Image classification data set "dataset_segmented" (Suneesh-Vinayaga/pneumonia-detection on GitHub). Class labels (2): normal, pneumonia.

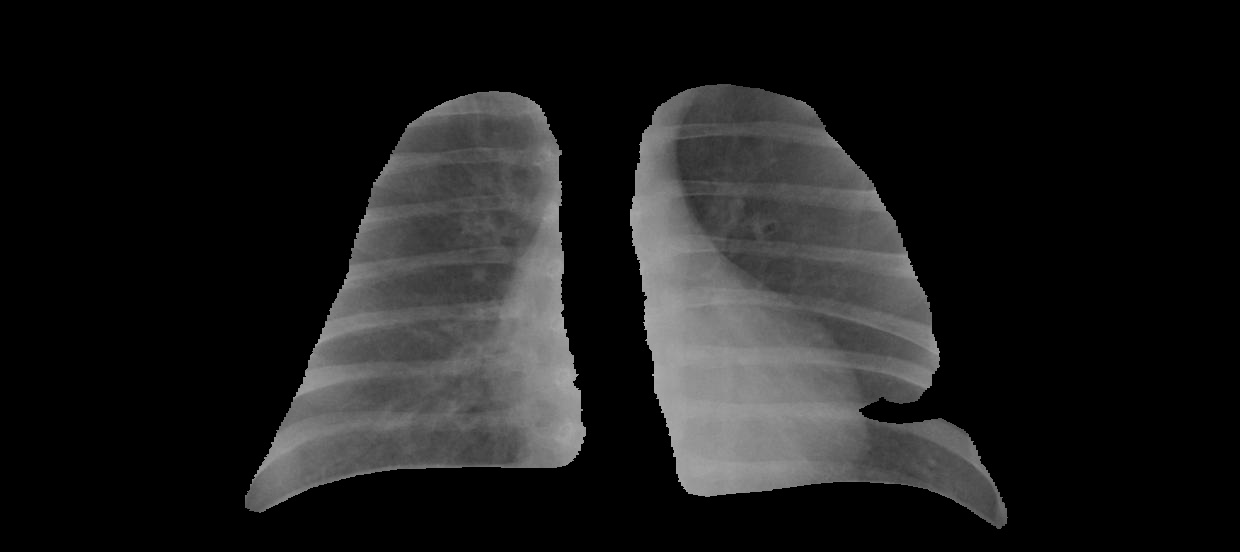
Label: pneumonia

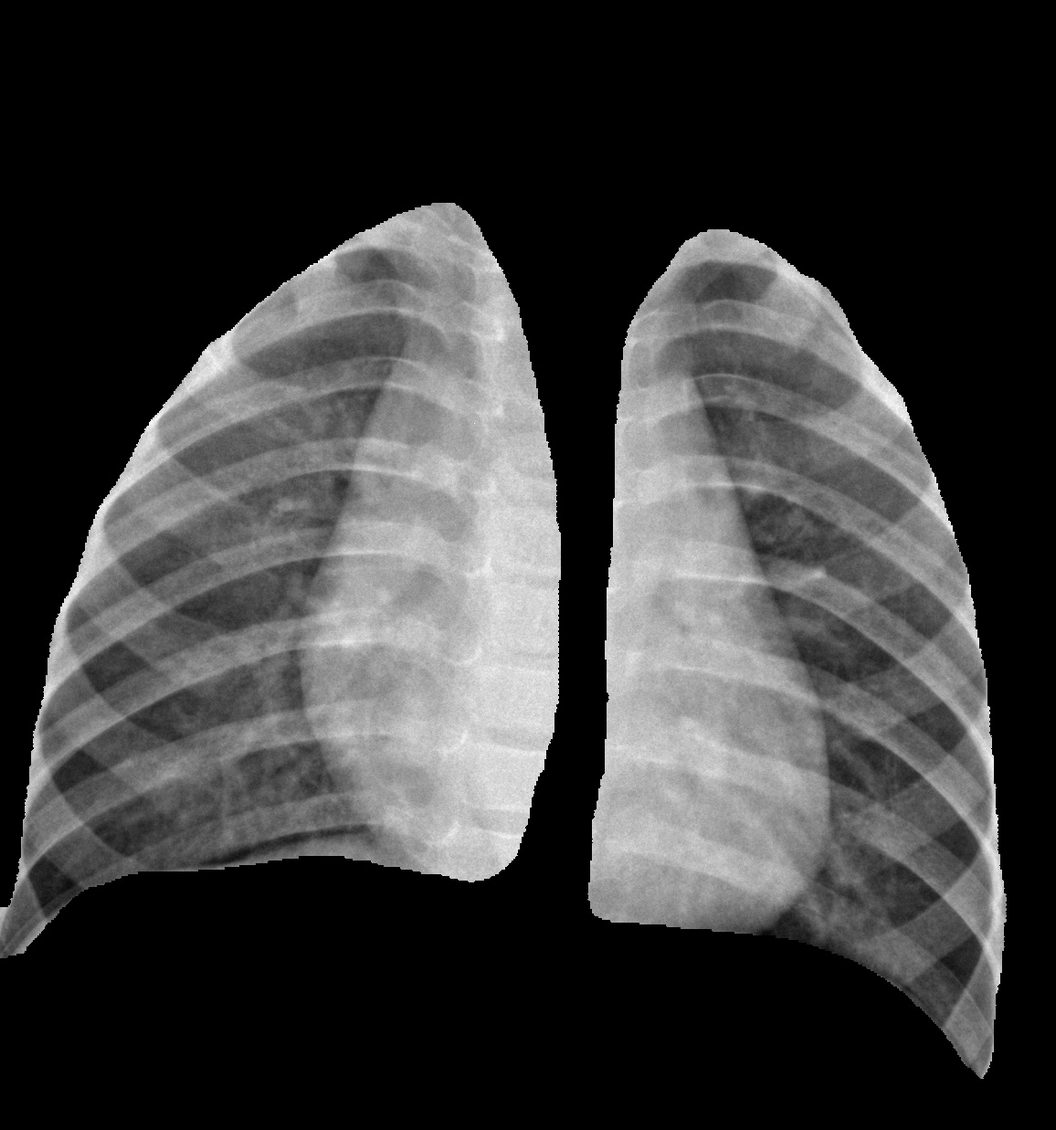
Label: normal

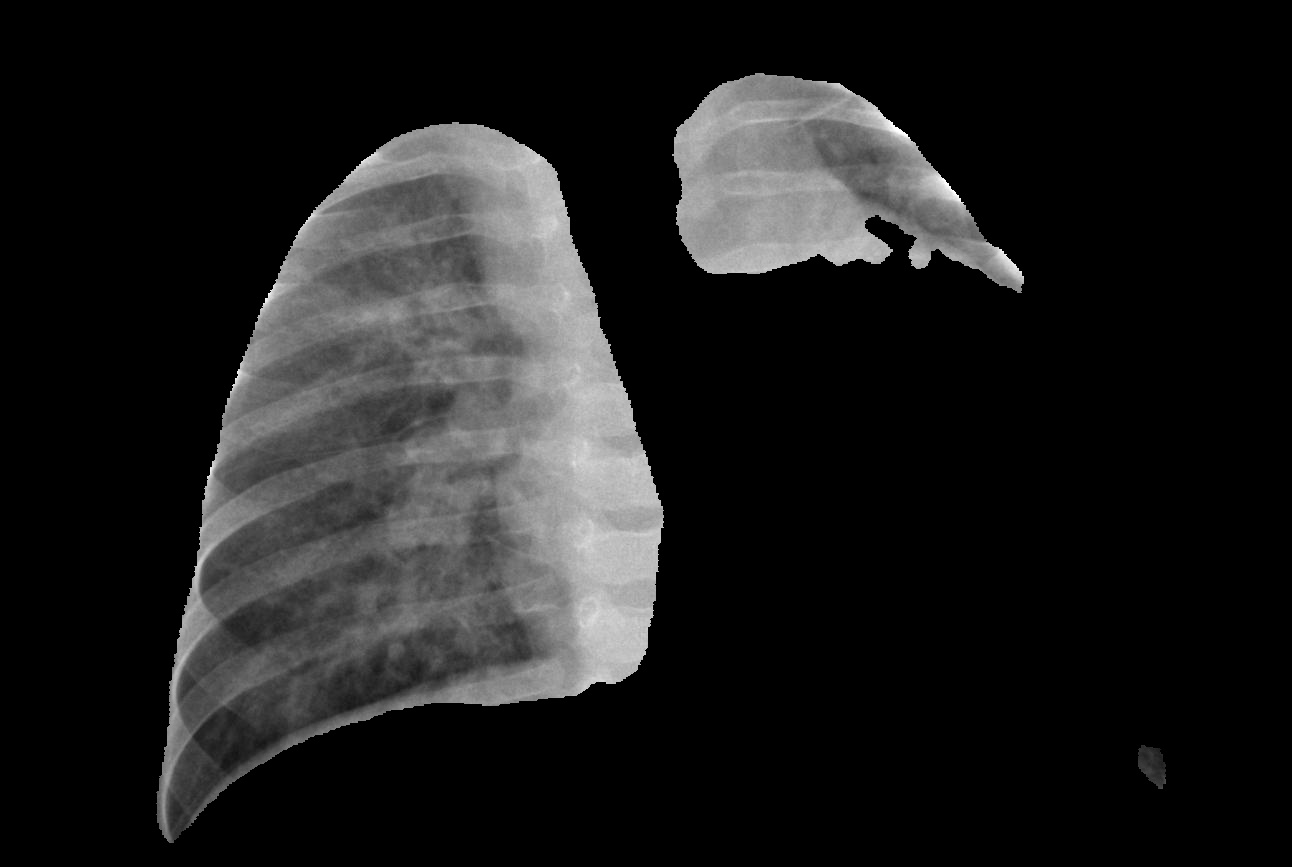
Label: pneumonia

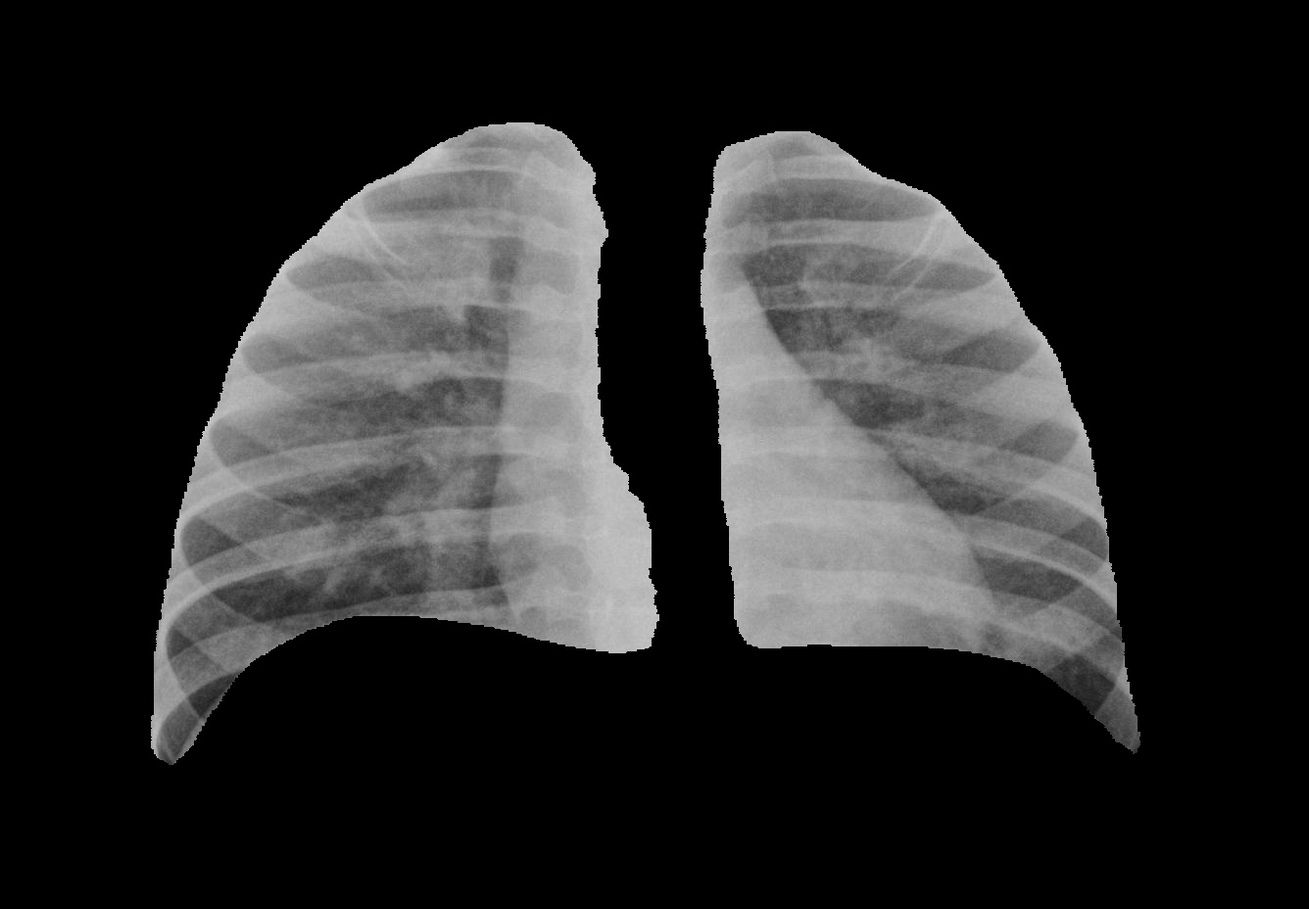
Label: pneumonia

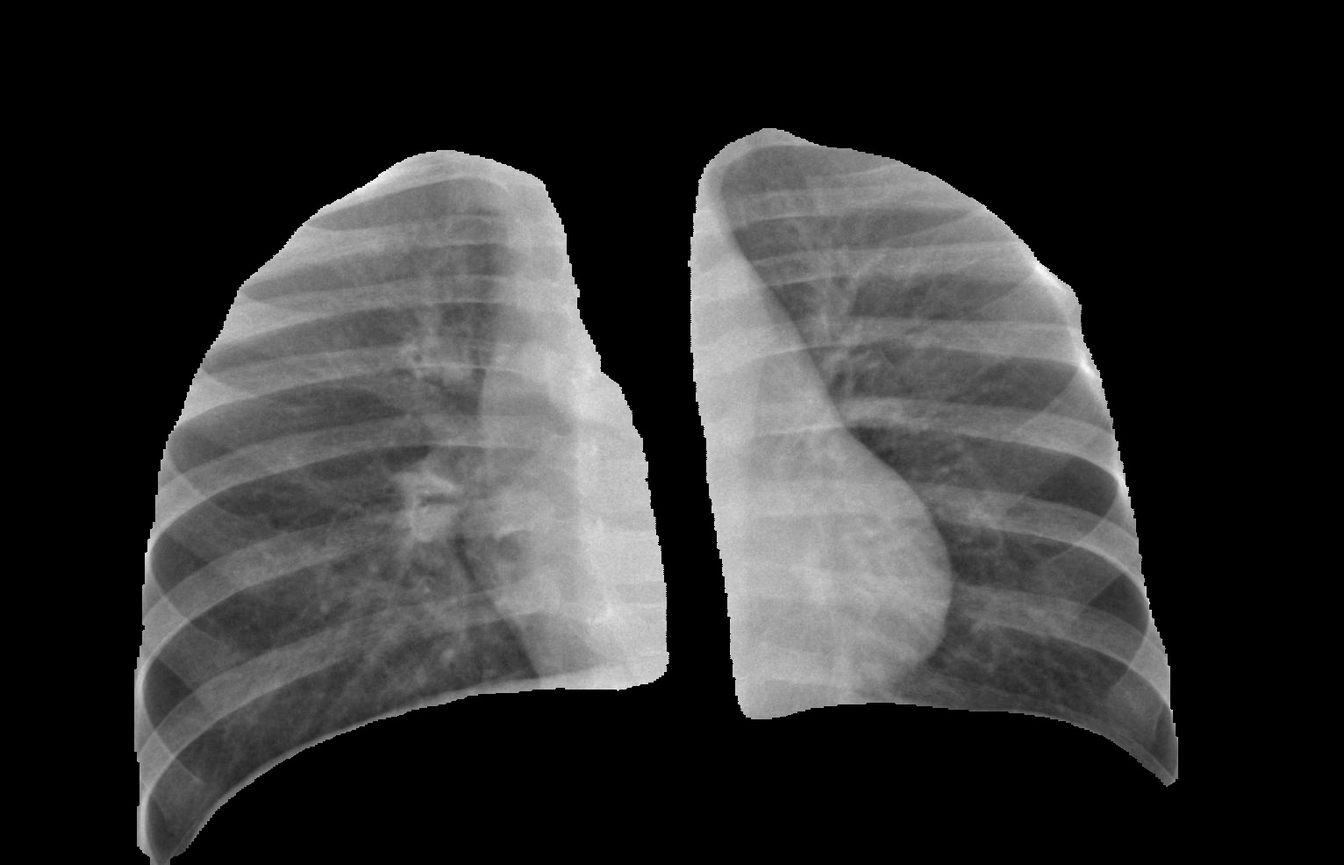
Label: normal

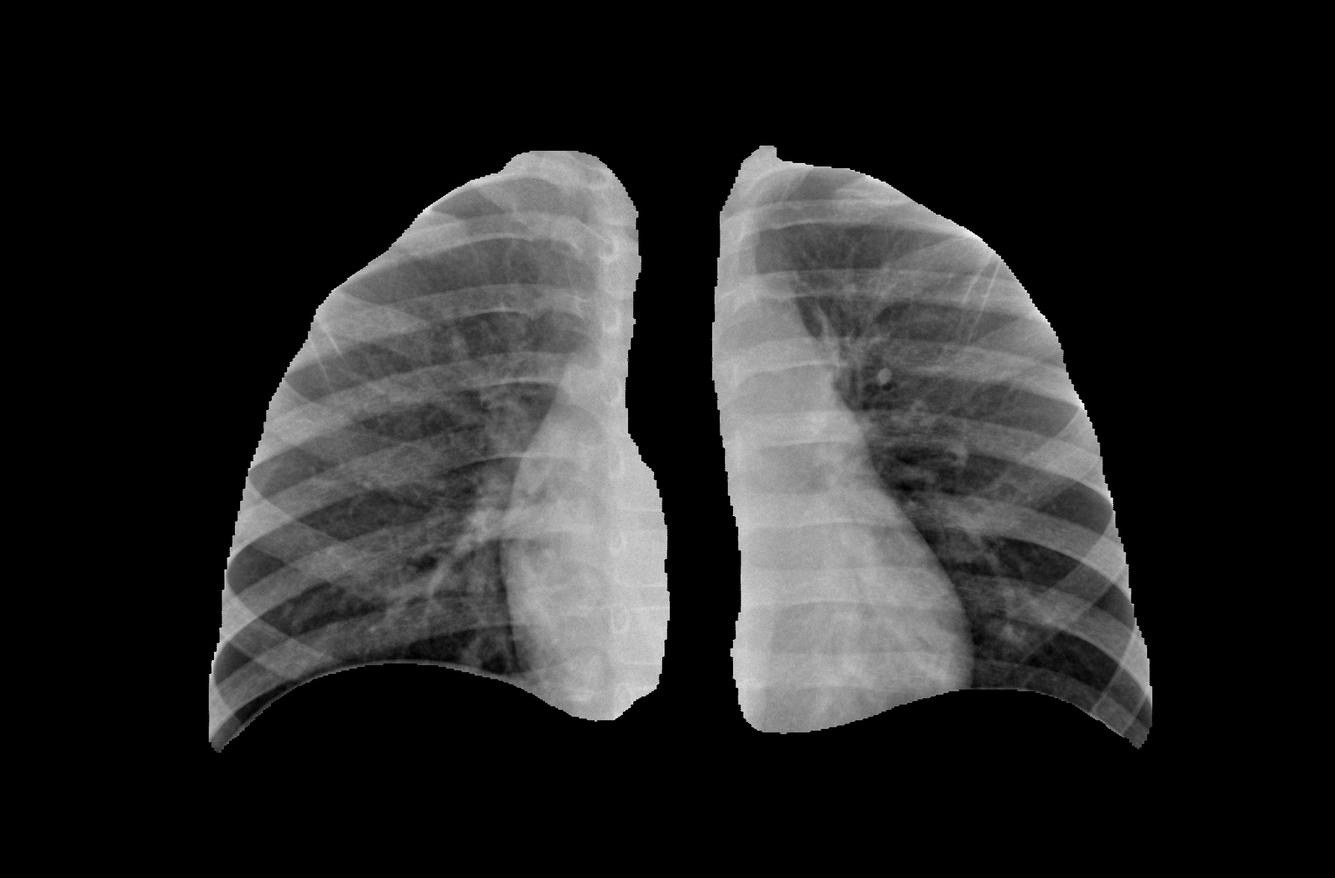
Label: normal
